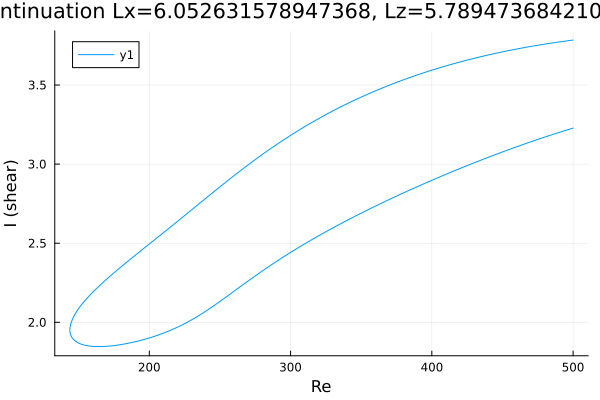

Data behind this chart, as committed beside it:
Re, shear
500.0, 3.228
498.7, 3.224
497.3, 3.22
495.9, 3.216
494.5, 3.213
493.1, 3.209
491.7, 3.205
490.3, 3.201
488.8, 3.197
487.4, 3.193
486, 3.189
484.6, 3.185
483.2, 3.18
481.8, 3.176
480.4, 3.172
478.9, 3.168
477.5, 3.164
476.1, 3.159
474.7, 3.155
473.3, 3.151
471.9, 3.147
470.5, 3.142
469, 3.138
467.6, 3.134
466.2, 3.129
464.8, 3.125
463.4, 3.12
462, 3.116
460.6, 3.111
459.1, 3.107
457.7, 3.102
456.3, 3.098
454.9, 3.093
453.5, 3.088
452.1, 3.084
450.7, 3.079
449.2, 3.074
447.8, 3.07
446.4, 3.065
445, 3.06
443.6, 3.055
442.2, 3.051
440.8, 3.046
439.3, 3.041
437.9, 3.036
436.5, 3.031
435.1, 3.026
434.2, 3.023
432.7, 3.018
431.3, 3.013
429.9, 3.008
428.5, 3.003
427.3, 2.999
425.9, 2.994
424.4, 2.989
423, 2.984
421.6, 2.978
420.2, 2.973
418.8, 2.968
417.4, 2.963
... 512 more rows
